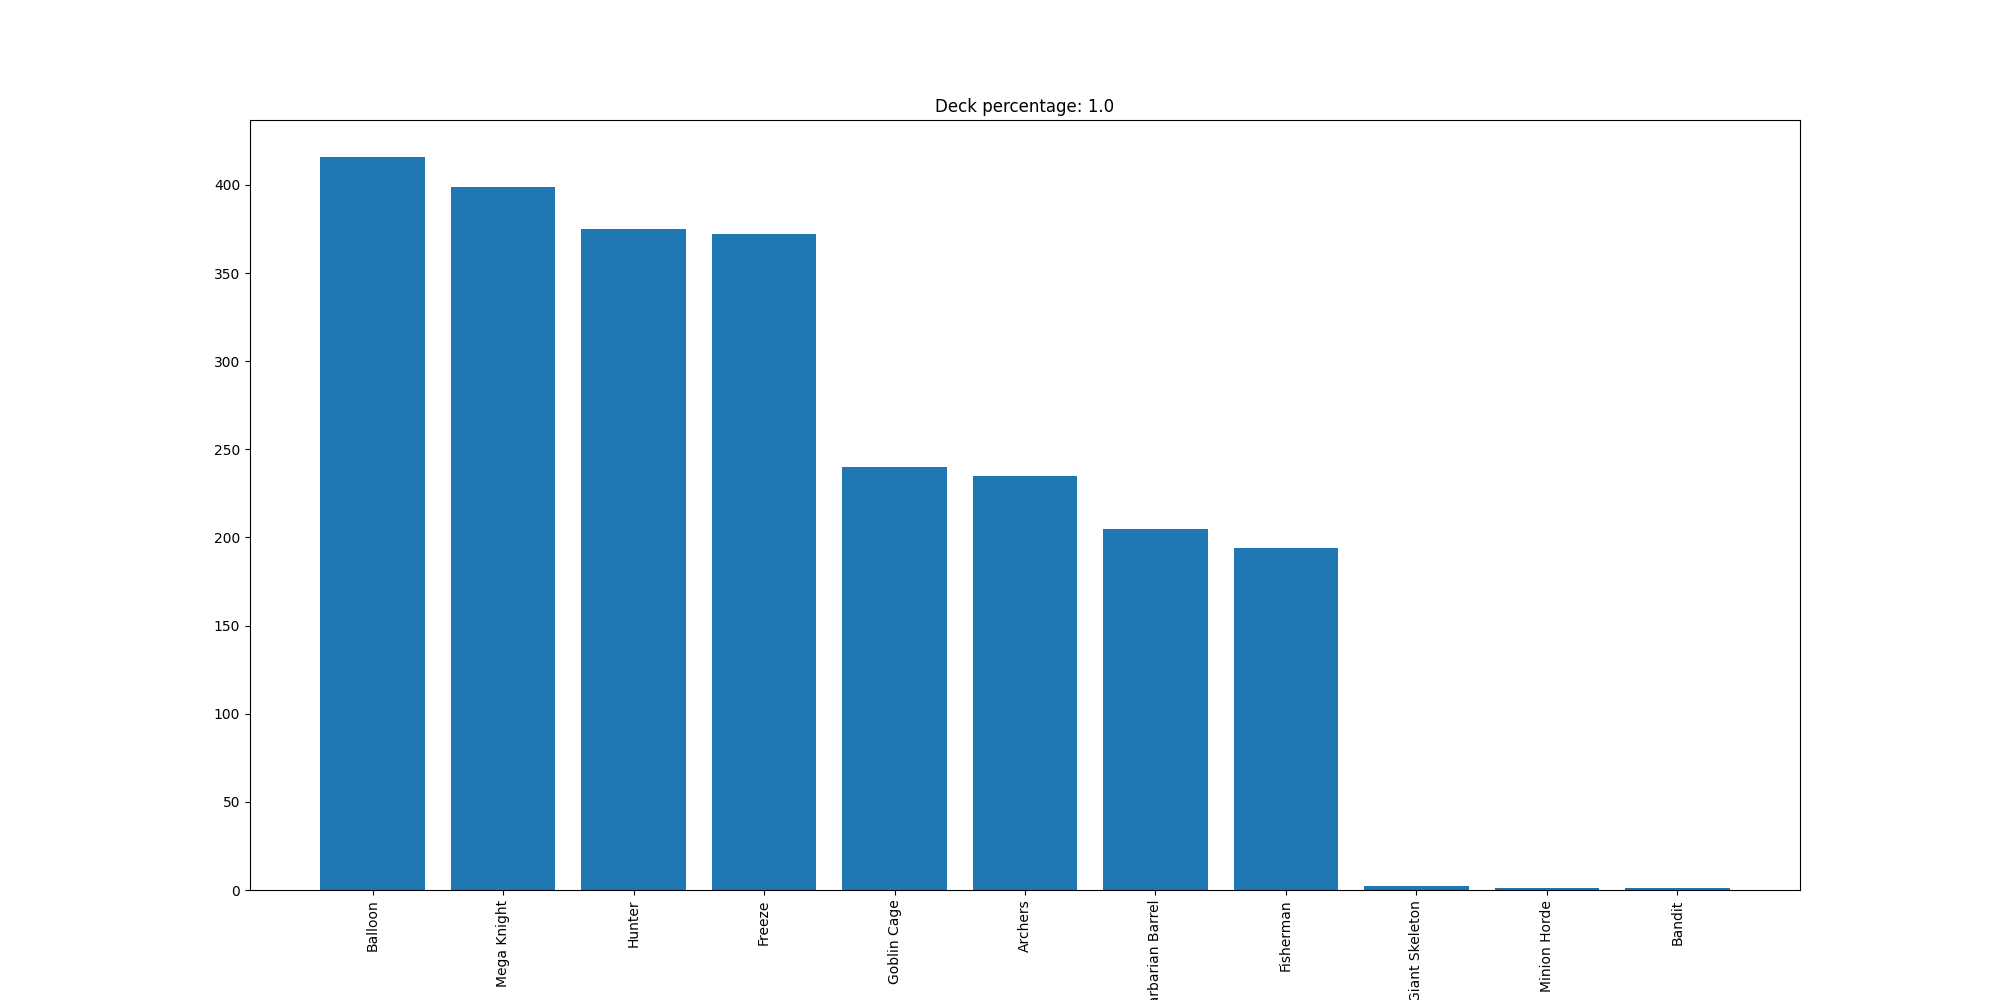

The file beside this chart, header and first rows:
Balloon, 416
Mega Knight, 399
Hunter, 375
Freeze, 372
Goblin Cage, 240
Archers, 235
Barbarian Barrel, 205
Fisherman, 194
Giant Skeleton, 2
Minion Horde, 1
Bandit, 1
